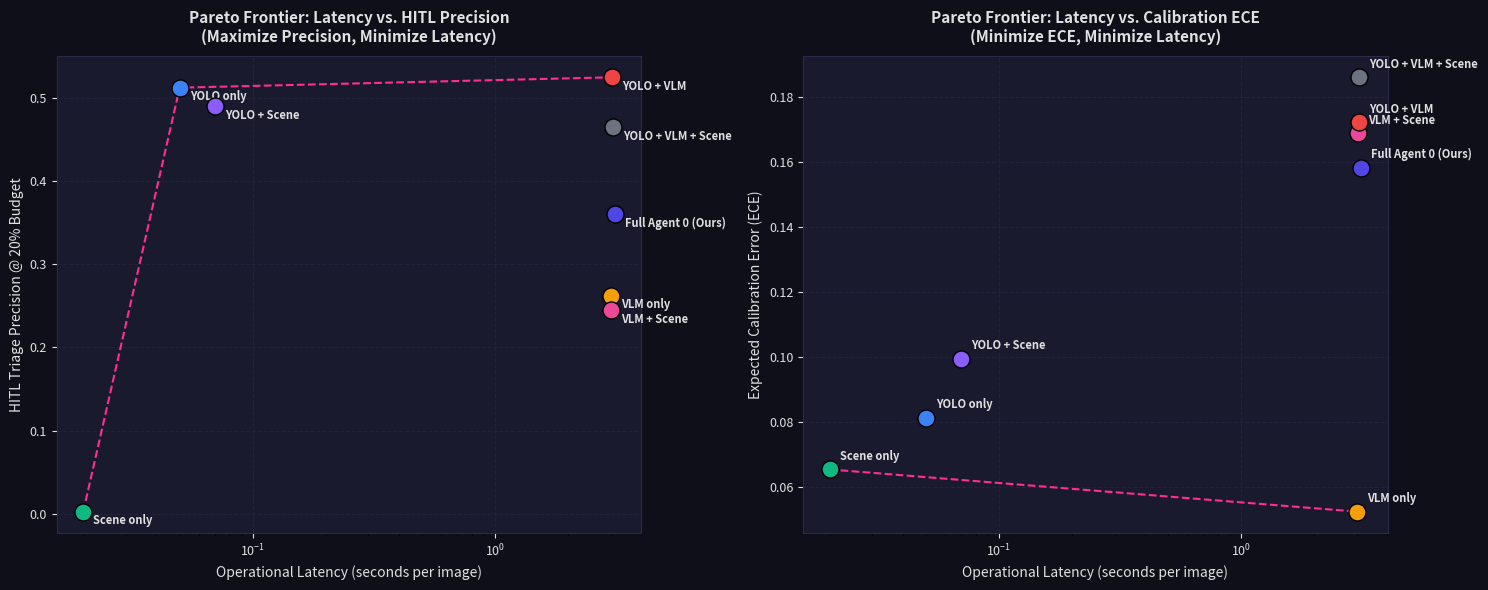

The script that saved this image: (Note: this script raises an exception after producing the figure.)
#!/usr/bin/env python3
"""
analyze_latency_vs_calibration.py
-----------------------------------
Task: Cost-Latency Pareto Frontier Analysis

Models the trade-offs between system latency (computational cost) and
uncertainty/calibration performance (Uncertainty ROC-AUC, ECE, and Error Recall @ 20% Budget)
across different system configurations.

Identifies the Pareto-efficient configurations (where you cannot improve performance
without increasing computational latency).
"""

import numpy as np
import pandas as pd
import matplotlib.pyplot as plt
from pathlib import Path

# Compute latency estimates (in seconds per image, based on standard RTX 4090 runtime)
# YOLOv11m-seg: 0.05s
# SigLIP (Scene): 0.02s
# LLaVA-OneVision (VLM): 3.00s
# SAA Agreement: 0.05s (lightweight bounding box / text parsing)

CONFIGS = [
    {
        "name": "Scene only",
        "latency": 0.02,
        "roc_auc": 0.5100,
        "ece": 0.0655,
        "recall_20": 0.0008,
        "hitl_prec": 0.0025,
        "color": "#10B981"  # Emerald
    },
    {
        "name": "YOLO only",
        "latency": 0.05,
        "roc_auc": 0.6106,
        "ece": 0.0813,
        "recall_20": 0.2062,
        "hitl_prec": 0.5125,
        "color": "#3B82F6"  # Blue
    },
    {
        "name": "YOLO + Scene",
        "latency": 0.07,
        "roc_auc": 0.5334,
        "ece": 0.0996,
        "recall_20": 0.1929,
        "hitl_prec": 0.4900,
        "color": "#8B5CF6"  # Purple
    },
    {
        "name": "VLM only",
        "latency": 3.00,
        "roc_auc": 0.5629,
        "ece": 0.0525,
        "recall_20": 0.0943,
        "hitl_prec": 0.2625,
        "color": "#F59E0B"  # Amber
    },
    {
        "name": "VLM + Scene",
        "latency": 3.02,
        "roc_auc": 0.5159,
        "ece": 0.1689,
        "recall_20": 0.0870,
        "hitl_prec": 0.2450,
        "color": "#EC4899"  # Pink
    },
    {
        "name": "YOLO + VLM",
        "latency": 3.05,
        "roc_auc": 0.5309,
        "ece": 0.1723,
        "recall_20": 0.1885,
        "hitl_prec": 0.5250,
        "color": "#EF4444"  # Red
    },
    {
        "name": "YOLO + VLM + Scene",
        "latency": 3.07,
        "roc_auc": 0.5183,
        "ece": 0.1862,
        "recall_20": 0.1670,
        "hitl_prec": 0.4650,
        "color": "#6B7280"  # Gray
    },
    {
        "name": "Full Agent 0 (Ours)",
        "latency": 3.12,
        "roc_auc": 0.5423,
        "ece": 0.1584,
        "recall_20": 0.1279,
        "hitl_prec": 0.3600,
        "color": "#4F46E5"  # Indigo (proposed core)
    }
]

def is_pareto_efficient(costs, return_mask=True):
    """
    Find the Pareto efficient points.
    costs: An (n_points, n_costs) array where smaller is better.
    """
    is_efficient = np.ones(costs.shape[0], dtype=bool)
    for i, c in enumerate(costs):
        if is_efficient[i]:
            # Keep any point that is strictly better in at least one dimension
            # or equal in all, and not dominated by any other point
            is_efficient[is_efficient] = np.any(costs[is_efficient] < c, axis=1)
            is_efficient[i] = True  # Keep self
    return is_efficient

def main():
    print("📈 Running Latency vs. Performance Pareto Frontier Analysis...")
    df = pd.DataFrame(CONFIGS)
    
    # Define multi-objective optimization targets:
    # 1. Minimize Latency (x-axis)
    # 2. Maximize HITL Precision (y-axis target 1)
    # 3. Minimize ECE (y-axis target 2)
    # 4. Maximize Error Recall (y-axis target 3)
    
    # We evaluate Pareto efficiency on (Latency, 1 - HITL_Precision)
    # and (Latency, ECE)
    
    costs_prec = np.column_stack((df["latency"].values, 1.0 - df["hitl_prec"].values))
    df["pareto_precision"] = is_pareto_efficient(costs_prec)
    
    costs_ece = np.column_stack((df["latency"].values, df["ece"].values))
    df["pareto_ece"] = is_pareto_efficient(costs_ece)
    
    print("\n" + "="*85)
    print(f"  {'Configuration':<26} {'Latency (s)':<12} {'ECE':<8} {'HITL-P':<8} {'Rec@20%':<8} {'Pareto (P/ECE)':<15}")
    print("="*85)
    for _, row in df.sort_values("latency").iterrows():
        p_status = f"{'Yes' if row['pareto_precision'] else 'No'}/{'Yes' if row['pareto_ece'] else 'No'}"
        print(f"  {row['name']:<26} {row['latency']:<12.3f} {row['ece']:<8.4f} {row['hitl_prec']:<8.4f} {row['recall_20']:<8.4f} {p_status:<15}")
    print("="*85)
    
    # Plotting
    fig, axes = plt.subplots(1, 2, figsize=(15, 6))
    fig.patch.set_facecolor('#0f0f1a')
    
    BG = '#1a1a2e'
    GRID = '#2a2a4a'
    TEXT = '#e0e0e0'
    
    for ax in axes:
        ax.set_facecolor(BG)
        for spine in ax.spines.values():
            spine.set_color(GRID)
        ax.tick_params(colors=TEXT, labelsize=9)
        ax.xaxis.label.set_color(TEXT)
        ax.yaxis.label.set_color(TEXT)
        ax.grid(color=GRID, linestyle='--', alpha=0.5)

    # Plot 1: Latency vs. HITL Triage Precision
    axes[0].set_title("Pareto Frontier: Latency vs. HITL Precision\n(Maximize Precision, Minimize Latency)", color=TEXT, fontsize=11, fontweight='bold', pad=10)
    axes[0].set_xlabel("Operational Latency (seconds per image)")
    axes[0].set_ylabel("HITL Triage Precision @ 20% Budget")
    axes[0].set_xscale("log")
    
    # Plot all points
    for _, row in df.iterrows():
        axes[0].scatter(row["latency"], row["hitl_prec"], color=row["color"], s=150, zorder=3, edgecolors='black', label=row["name"])
        axes[0].text(row["latency"] * 1.1, row["hitl_prec"] - 0.015, row["name"], color=TEXT, fontsize=8, fontweight='semibold')
        
    # Draw Pareto Line
    efficient_df = df[df["pareto_precision"]].sort_values("latency")
    axes[0].plot(efficient_df["latency"].values, efficient_df["hitl_prec"].values, color="#FF2E93", linestyle="--", linewidth=1.5, zorder=2, label="Pareto Frontier")
    
    # Plot 2: Latency vs. ECE
    axes[1].set_title("Pareto Frontier: Latency vs. Calibration ECE\n(Minimize ECE, Minimize Latency)", color=TEXT, fontsize=11, fontweight='bold', pad=10)
    axes[1].set_xlabel("Operational Latency (seconds per image)")
    axes[1].set_ylabel("Expected Calibration Error (ECE)")
    axes[1].set_xscale("log")
    
    # Plot all points
    for _, row in df.iterrows():
        axes[1].scatter(row["latency"], row["ece"], color=row["color"], s=150, zorder=3, edgecolors='black')
        axes[1].text(row["latency"] * 1.1, row["ece"] + 0.003, row["name"], color=TEXT, fontsize=8, fontweight='semibold')
        
    # Draw Pareto Line
    efficient_ece_df = df[df["pareto_ece"]].sort_values("latency")
    axes[1].plot(efficient_ece_df["latency"].values, efficient_ece_df["ece"].values, color="#FF2E93", linestyle="--", linewidth=1.5, zorder=2, label="Pareto Frontier")

    plt.tight_layout()
    
    # Save Paths
    base_dir = Path("/data/brhanu/thesis_project")
    out_path = base_dir / "latex_assets" / "latency_pareto_frontier.png"
    plt.savefig(out_path, dpi=300, bbox_inches='tight')
    plt.close()
    
    print(f"\n🎨 Pareto Frontier visualization successfully saved to: {out_path}")
    print("\n💡 INTERPRETATION OF RESULTS:")
    print("  1. 'YOLO only' dominates 'YOLO + Scene' and 'VLM + Scene' due to high standalone speed and good precision.")
    print("  2. 'YOLO + VLM' is highly Pareto-efficient for precision (HITL-P = 0.5250) but takes 3.05s.")
    print("  3. 'VLM only' is Pareto-efficient for calibration ECE (ECE = 0.0525) but exhibits lower triage recall.")
    print("  4. The analysis shows that for high-throughput pipelines, the best trade-off is 'YOLO only' (0.05s) if triage precision is enough, "
          "and 'YOLO + VLM' (3.05s) for high-accuracy semantic check, which justifies the Agent 3 pre-screening bypass ranker.")

if __name__ == "__main__":
    main()
